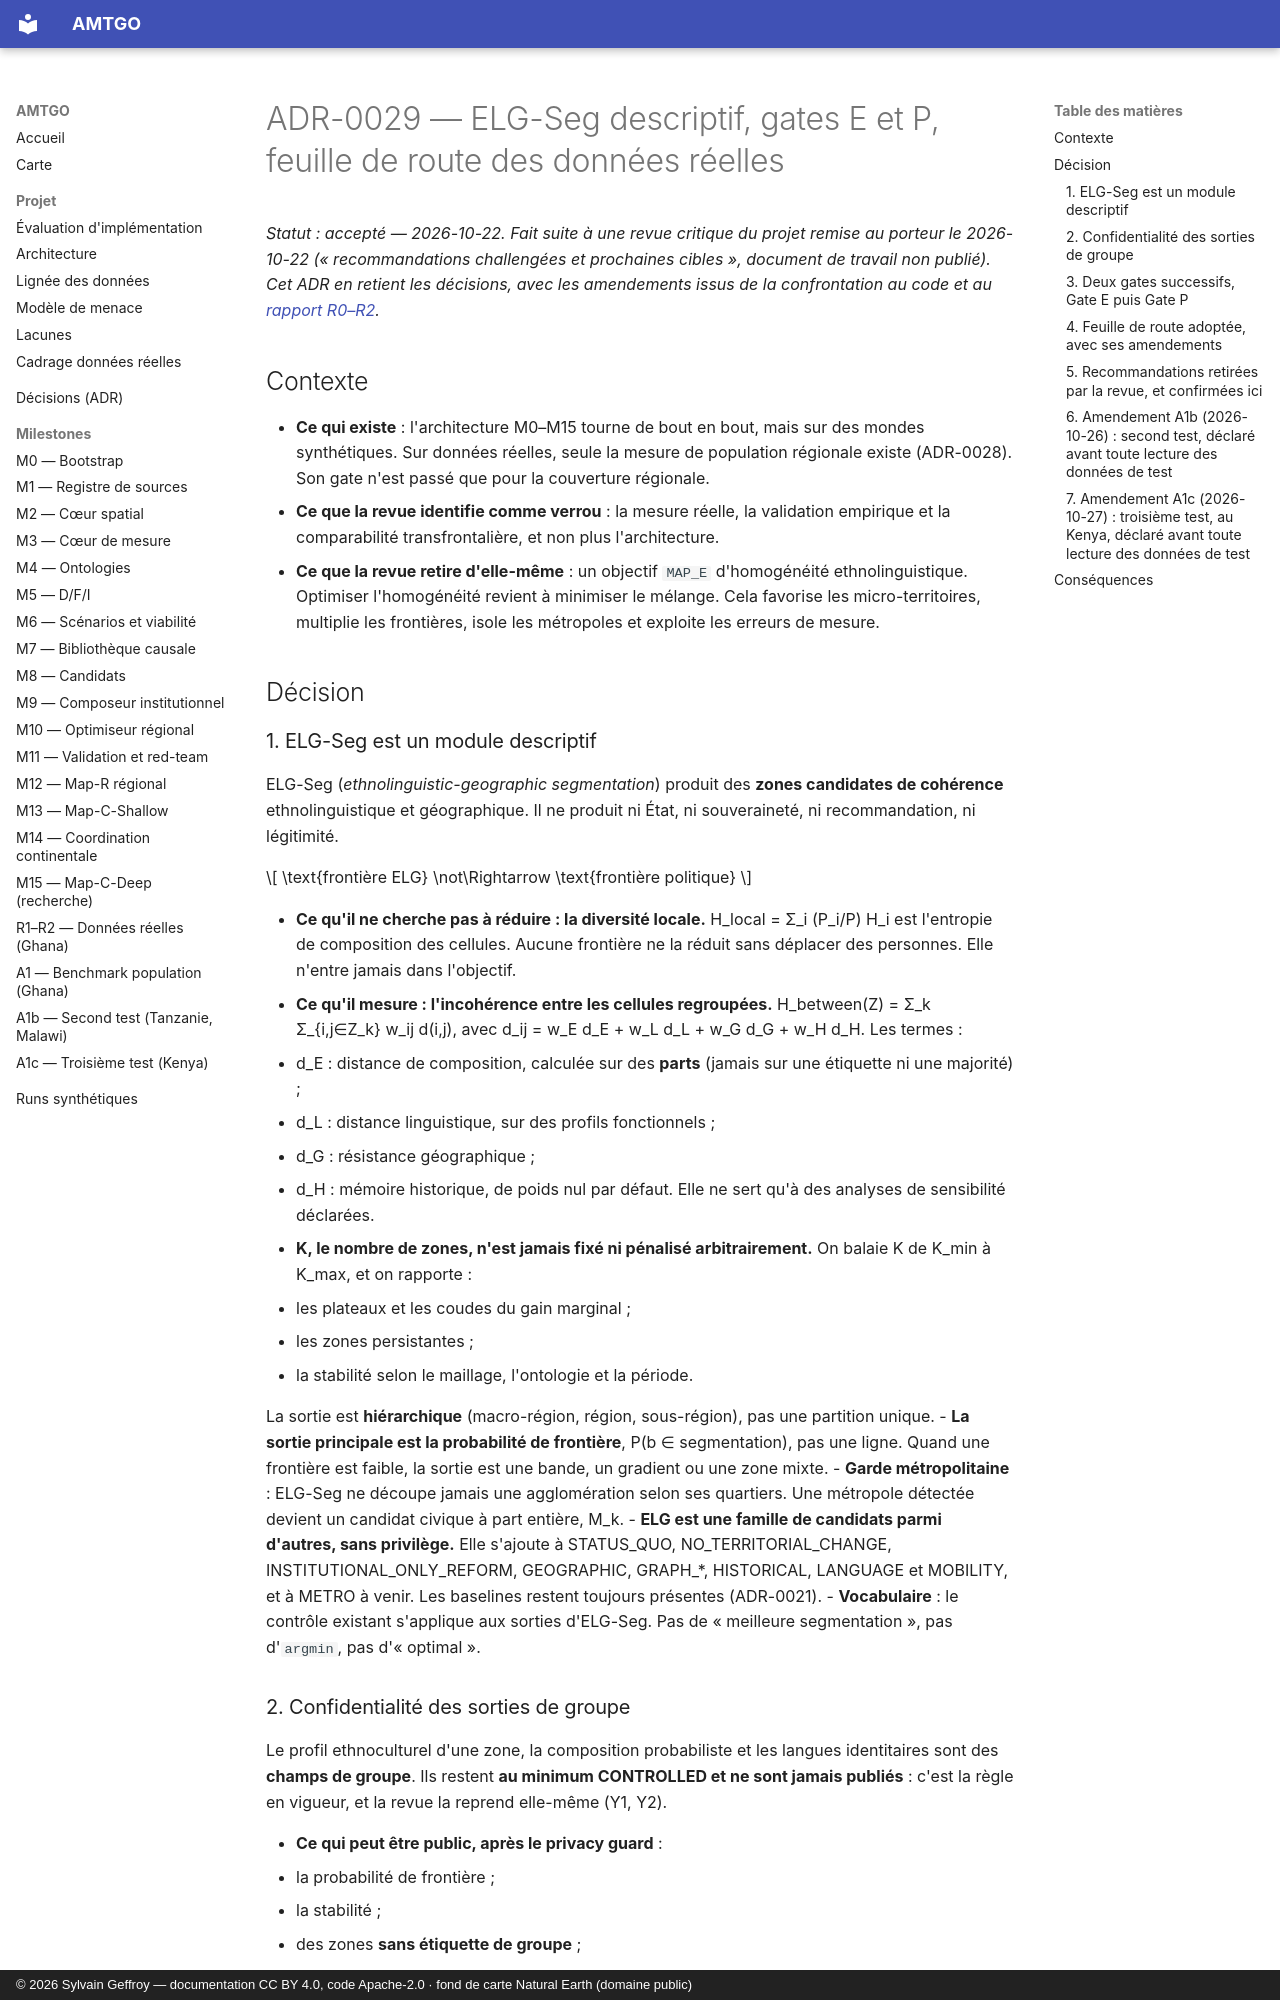

repository: s-geffroy/AMTGO · page: decisions/ADR-0029-elg-seg-gates-feuille-de-route/index.html · generator: mkdocs · copyright: © 2026 Sylvain Geffroy — documentation CC BY 4.0, code Apache-2.0 · fond de carte Natural Earth (domaine public)

# ADR-0029 — ELG-Seg descriptif, gates E et P, feuille de route des données réelles

*Statut : accepté — 2026-10-22. Fait suite à une revue critique du projet remise au porteur le 2026-10-22 (« recommandations challengées et prochaines cibles », document de travail non publié). Cet ADR en retient les décisions, avec les amendements issus de la confrontation au code et au [rapport R0–R2](../milestones/R2_REPORT.md).*

## Contexte
- **Ce qui existe** : l'architecture M0–M15 tourne de bout en bout, mais sur des mondes synthétiques. Sur données réelles, seule la mesure de population régionale existe (ADR-0028). Son gate n'est passé que pour la couverture régionale.
- **Ce que la revue identifie comme verrou** : la mesure réelle, la validation empirique et la comparabilité transfrontalière, et non plus l'architecture.
- **Ce que la revue retire d'elle-même** : un objectif `MAP_E` d'homogénéité ethnolinguistique. Optimiser l'homogénéité revient à minimiser le mélange. Cela favorise les micro-territoires, multiplie les frontières, isole les métropoles et exploite les erreurs de mesure.

## Décision

### 1. ELG-Seg est un module descriptif
ELG-Seg (*ethnolinguistic-geographic segmentation*) produit des **zones candidates de cohérence** ethnolinguistique et géographique. Il ne produit ni État, ni souveraineté, ni recommandation, ni légitimité.

\[
\text{frontière ELG} \not\Rightarrow \text{frontière politique}
\]

- **Ce qu'il ne cherche pas à réduire : la diversité locale.** H_local = Σ_i (P_i/P) H_i est l'entropie de composition des cellules. Aucune frontière ne la réduit sans déplacer des personnes. Elle n'entre jamais dans l'objectif.
- **Ce qu'il mesure : l'incohérence entre les cellules regroupées.** H_between(Z) = Σ_k Σ_{i,j∈Z_k} w_ij d(i,j), avec d_ij = w_E d_E + w_L d_L + w_G d_G + w_H d_H. Les termes :
  - d_E : distance de composition, calculée sur des **parts** (jamais sur une étiquette ni une majorité) ;
  - d_L : distance linguistique, sur des profils fonctionnels ;
  - d_G : résistance géographique ;
  - d_H : mémoire historique, de poids nul par défaut. Elle ne sert qu'à des analyses de sensibilité déclarées.
- **K, le nombre de zones, n'est jamais fixé ni pénalisé arbitrairement.** On balaie K de K_min à K_max, et on rapporte :
  - les plateaux et les coudes du gain marginal ;
  - les zones persistantes ;
  - la stabilité selon le maillage, l'ontologie et la période.
  
  La sortie est **hiérarchique** (macro-région, région, sous-région), pas une partition unique.
- **La sortie principale est la probabilité de frontière**, P(b ∈ segmentation), pas une ligne. Quand une frontière est faible, la sortie est une bande, un gradient ou une zone mixte.
- **Garde métropolitaine** : ELG-Seg ne découpe jamais une agglomération selon ses quartiers. Une métropole détectée devient un candidat civique à part entière, M_k.
- **ELG est une famille de candidats parmi d'autres, sans privilège.** Elle s'ajoute à STATUS_QUO, NO_TERRITORIAL_CHANGE, INSTITUTIONAL_ONLY_REFORM, GEOGRAPHIC, GRAPH_*, HISTORICAL, LANGUAGE et MOBILITY, et à METRO à venir. Les baselines restent toujours présentes (ADR-0021).
- **Vocabulaire** : le contrôle existant s'applique aux sorties d'ELG-Seg. Pas de « meilleure segmentation », pas d'`argmin`, pas d'« optimal ».

### 2. Confidentialité des sorties de groupe
Le profil ethnoculturel d'une zone, la composition probabiliste et les langues identitaires sont des **champs de groupe**. Ils restent **au minimum CONTROLLED et ne sont jamais publiés** : c'est la règle en vigueur, et la revue la reprend elle-même (Y1, Y2).

- **Ce qui peut être public, après le privacy guard** :
  - la probabilité de frontière ;
  - la stabilité ;
  - des zones **sans étiquette de groupe** ;
  - la géographie ;
  - les métropoles.
- **Conséquence pour l'atlas continental** : les cartes A (composition) et B (langues identitaires) proposées par la revue seront CONTROLLED, jamais publiques.
